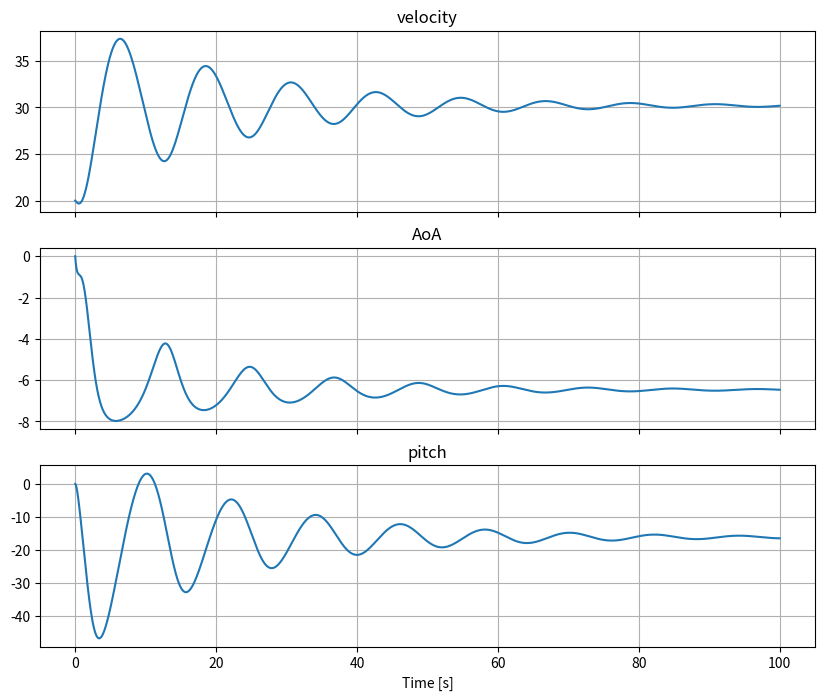
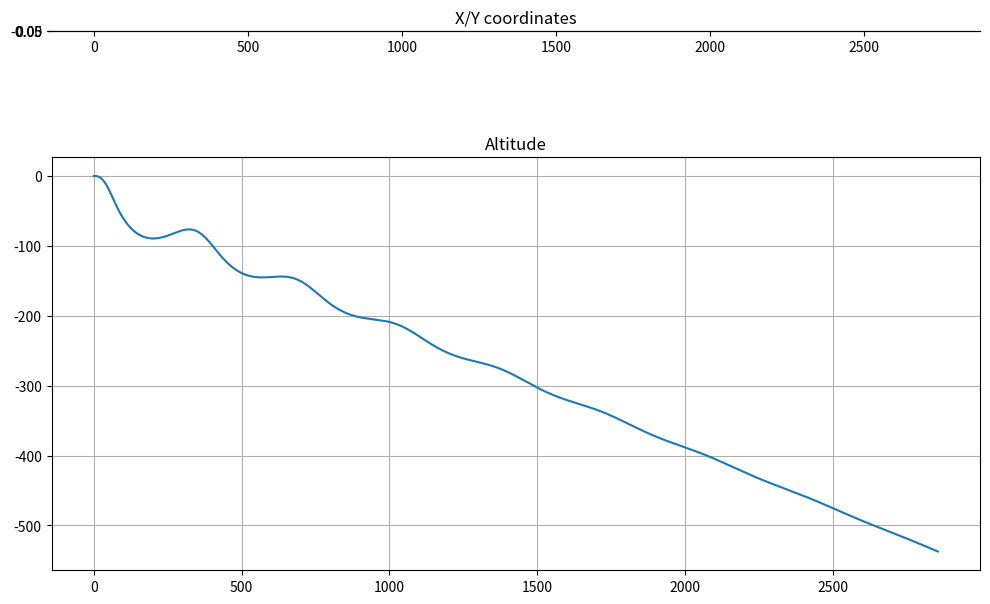
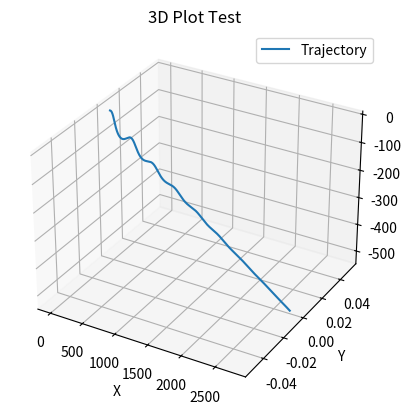

Python code for these plots, in order:
import numpy as np
import matplotlib.pyplot as plt
from mpl_toolkits.mplot3d import Axes3D
#initial conditions

W = 200
m = W/9.81
piAe = 30
Clalpha = 4.635
Clhalpha = 4
Clvbeta = 8
CLmax = 2.4
CLmaxh = 1.8
CLmaxv = 1.8
Cl0 = 0.934
Clh0 = 0.2
b = 3
bh = 0.3
bv = 0.3
dihederal = 0
S = 1
Sh = 0.2
Sv = 0.2
rho = 1.2
Cd0 = 0.05
Cmac = -0.5
Vx = 20
Vy = 0
Vz = 0
V = (Vx**2 + Vy**2 + Vz**2)**0.5
alpha = np.sin(Vz/V)
beta = np.sin(Vy/V)
pitch = 0
yaw = 0
roll = 0
pitchrate = 0
yawrate = 0
rollrate = 0
p = 0
q = 0
r = 0
lh = 2
lv = 2
l = 0.2
c = 0.36
Ix = 1.5
Iy = 14
Iz = 12
Cmalpha = 0
Tz = 0
Tx = 0
diff_thrust_pitch = 0
diff_thrust_roll = 0
diff_thrust_yaw = 0
elevator_delta = 0
rudder_delta = 0
aeleron_delta = 0
Cldelta = 0.5
Clhdelta = 0.5
Clvdelta = 0.5

def get_Cx():
    Cl = alpha*Clalpha + Cl0
    Cd = Cd0 + Cl**2/piAe
    Ct = np.cos(alpha)*Cd - np.sin(alpha)*Cl
    Cx = Tx/(0.5*rho*S*V**2) -np.sin(pitch)*W/(0.5*rho*S*V**2) - Ct
    return Cx

def get_Cz():
    Cl = alpha*Clalpha + Cl0
    Cd = Cd0 + Cl**2/piAe
    Clh = np.arcsin((lh*q + Vz)/V)*Clhalpha*(Sh/S) + Clh0*(Sh/S) + Clhdelta*elevator_delta*(Sh/S)
    Cn = np.cos(alpha)*Cl + np.sin(alpha)*Cd
    Cnh = np.cos(alpha)*Clh
    Cz = np.cos(pitch)*np.cos(roll)*W/(0.5*rho*S*V**2) - Tz/(0.5*rho*S*V**2) - Cn - Cnh
    return Cz

def get_Cy():
    Clv =  np.arcsin((-Vy + lv*r)/V)*Clvbeta*(Sv/S) - Clvdelta*rudder_delta*(Sv/S)  #rudder due to sidelip and yaw rotation

    Cy = np.cos(beta)*Clv + np.sin(roll)*np.cos(pitch)*W/(0.5*rho*S*V**2)

    return Cy

def get_Cmx_beta(): #due to dihederal and aelerons
    aeleron_moment = (b/2)*Cldelta*aeleron_delta
    dalpha = -2*Vy*np.sin(dihederal)
    dCl = dalpha*Clalpha
    
    Cm = dCl*(b/4) + aeleron_moment

    return Cm

def get_Cmx_yawrate():
    Cl = alpha*Clalpha + Cl0
    Cd = Cd0 + Cl**2/piAe
    Cn = np.cos(alpha)*Cl + np.sin(alpha)*Cd

    yaw_velocity = b*r/4 #due to yawrate
    Cm = 0.5*Cn*yaw_velocity/V    #roll moment needs to be figured out better

    return Cm


def get_Cmx_rollrate():
    Cm = (b/4)*np.arcsin(b*p/(4*V))*2*Clalpha/c #due to roll rate wing
    Cmh = (bh/4)*np.arcsin(bh*p/(4*V))*2*Clhalpha*(Sh/S)/c#horizontal stabilizer
    Cmv = (bv/2)*np.arcsin(bv*p/(2*V))*Clvbeta*(Sv/S)/c#vertical stabilizer

    return -(Cm + Cmh + Cmv)


def get_Cmx_vertical_yawrate_and_sideslip():
    Clv = np.arcsin((-Vy + r*lv)/V)*Clvbeta*(Sv/S) - Clvdelta*rudder_delta*(Sv/S)  #due to sideslip on the vertical stabilizer
    Cy = np.cos(beta)*Clv
    Cmv_beta = Cy*(0.5*bv)/c
    return Cmv_beta


def get_Cmx(): #roll moment add roll due to vertical tail lift and due to yaw rate 
    Cmx = get_Cmx_beta() + get_Cmx_rollrate() + get_Cmx_yawrate() + get_Cmx_vertical_yawrate_and_sideslip() + diff_thrust_roll/(0.5*rho*S*c*V**2)
    return Cmx

def get_Cmz(): #yaw moment
    Clv = np.arcsin((-Vy-lv*r)/V)*Clvbeta*(Sv/S) + Clvdelta*rudder_delta*(Sv/S) #intersting minus situaltion
    Cy = np.cos(beta)*Clv
    Cmv = Cy*lv/c
    return Cmv + diff_thrust_yaw/(0.5*rho*S*c*V**2)

def get_Cmy(): #pitch moment
    Cl = alpha*Clalpha + Cl0
    Cd = Cd0 + Cl**2/piAe
    Clh = ((Vz+lh*q)/V)*Clhalpha*(Sh/S) + Clh0*(Sh/S) + Clhdelta*elevator_delta*(Sh/S)
    Cn = np.cos(alpha)*Cl + np.sin(alpha)*Cd
    Cnh = np.cos(alpha)*Clh
    Cm = Cn*l/c + Cmac
    Cmh = -Cnh*lh/c
    Cmy = diff_thrust_pitch/(0.5*rho*S*c*V**2) + Cm + Cmh
    return Cmy




t = 0
tend = 100
dt = 0.01

velocity = [V]
AoA = [alpha*180/np.pi]
sideslip = [beta*180/np.pi]
pitchangle = [pitch*180/np.pi]
yawangle = [yaw*180/np.pi]
rollangle = [roll*180/np.pi]
time = [t]
X = 0
Y = 0
Z = 0
Xlst = [X]
Ylst = [Y]
Zlst = [Z]
dist = 0
distance = [dist]

while t < tend:
    t = t + dt


    Fx = 0.5*rho*S*V**2 * get_Cx()
    Fy = 0.5*rho*S*V**2 * get_Cy()
    Fz = 0.5*rho*S*V**2 * get_Cz()
    Mx = 0.5*rho*S*c*V**2 * get_Cmx()
    My = 0.5*rho*S*c*V**2 * get_Cmy()
    Mz = 0.5*rho*S*c*V**2 * get_Cmz()
    Vx = Vx + dt*Fx/m
    Vy = Vy + dt*Fy/m
    Vz = Vz + dt*Fz/m
    X = X + dt*(np.cos(yaw)*np.cos(pitch)*Vx + (np.sin(yaw)*np.cos(roll) + np.sin(pitch)*np.cos(yaw)*np.sin(roll))*Vy - (np.sin(yaw)*np.sin(roll) + np.sin(pitch)*np.cos(yaw)*np.cos(roll))*Vz)
    Y = Y + dt*(np.sin(yaw)*np.cos(pitch)*Vx - (np.cos(yaw)*np.cos(roll) + np.sin(pitch)*np.sin(yaw)*np.sin(roll))*Vy + (np.cos(yaw)*np.sin(roll) + np.sin(pitch)*np.sin(yaw)*np.cos(roll))*Vz)
    Z = Z + dt*(np.sin(pitch)*Vx - np.cos(pitch)*np.sin(roll)*Vy - np.cos(pitch)*np.cos(roll)*Vz)
    dist = dist + ((dt*np.sin(yaw-beta)*V*np.cos(pitch))**2+(dt*np.cos(yaw-beta)*V*np.cos(pitch))**2)**0.5
    
    
    p = p + dt*Mx/Ix #rollrate
    q = q + dt*My/Iy #pitchrate
    r = r + dt*Mz/Iz #yawrate

    rollrate = p 
    pitchrate = q * np.cos(roll) - r * np.sin(roll)
    yawrate = q * np.sin(roll) / np.cos(pitch) + r * np.cos(roll) / np.cos(pitch)
    roll += dt * rollrate
    pitch += dt * pitchrate
    yaw += dt * yawrate



    roll = roll + dt*rollrate
    if roll > np.pi:
        roll  = roll - 2*np.pi
    elif roll < -np.pi:
        roll = roll + 2*np.pi


    if pitch > np.pi:
        pitch  = pitch - 2*np.pi
    elif pitch < -np.pi:
        pitch = pitch + 2*np.pi

    if yaw > np.pi:
        yaw  = yaw - 2*np.pi
    elif yaw < -np.pi:
        yaw = yaw + 2*np.pi

    V = (Vx**2 + Vy**2 + Vz**2)**0.5
    alpha = np.arcsin(Vz/V)
    beta = np.arcsin(Vy/V) # dit ben ik niet helemaal zeker van
    velocity.append(V)
    AoA.append(alpha*180/np.pi)
    sideslip.append(beta*180/np.pi)
    pitchangle.append(pitch*180/np.pi)
    yawangle.append(yaw*180/np.pi)
    rollangle.append(roll*180/np.pi)
    time.append(t)
    Xlst.append(X)
    Ylst.append(Y)
    Zlst.append(Z)
    distance.append(dist)

plot_mode = 0


fig, (ax1, ax2, ax3) = plt.subplots(3, 1, figsize=(10, 8), sharex=True)



if plot_mode == 0:

    ax1.plot(time, velocity)
    ax1.set_title("velocity")

    ax1.grid(True)

    ax2.plot(time, AoA)
    ax2.set_title("AoA")

    ax2.grid(True)

    ax3.plot(time, pitchangle)
    ax3.set_title("pitch")
    ax3.set_xlabel("Time [s]")

else:
    ax1.plot(time, sideslip)
    ax1.set_title("sideslip")

    ax1.grid(True)

    ax2.plot(time, yawangle)
    ax2.set_title("yaw")

    ax2.grid(True)

    ax3.plot(time, rollangle)
    ax3.set_title("roll")
    ax3.set_xlabel("Time [s]")
ax3.grid(True)
plt.show()

fig, (ax1, ax2) = plt.subplots(2, 1, figsize=(10, 8))  # removed sharex=True

ax1.plot(Xlst, Ylst)
ax1.set_title("X/Y coordinates")
ax1.grid(True)
ax1.set_aspect('equal', adjustable='box')
ax2.plot(distance, Zlst)
ax2.set_title("Altitude")
ax2.grid(True)

plt.tight_layout()
plt.show()

fig = plt.figure()
ax = fig.add_subplot(111, projection='3d')

# Test data
ax.plot(Xlst, Ylst, Zlst, label='Trajectory')
ax.set_xlabel('X')
ax.set_ylabel('Y')
ax.set_zlabel('Z')
ax.set_title('3D Plot Test')
ax.legend()
plt.show()